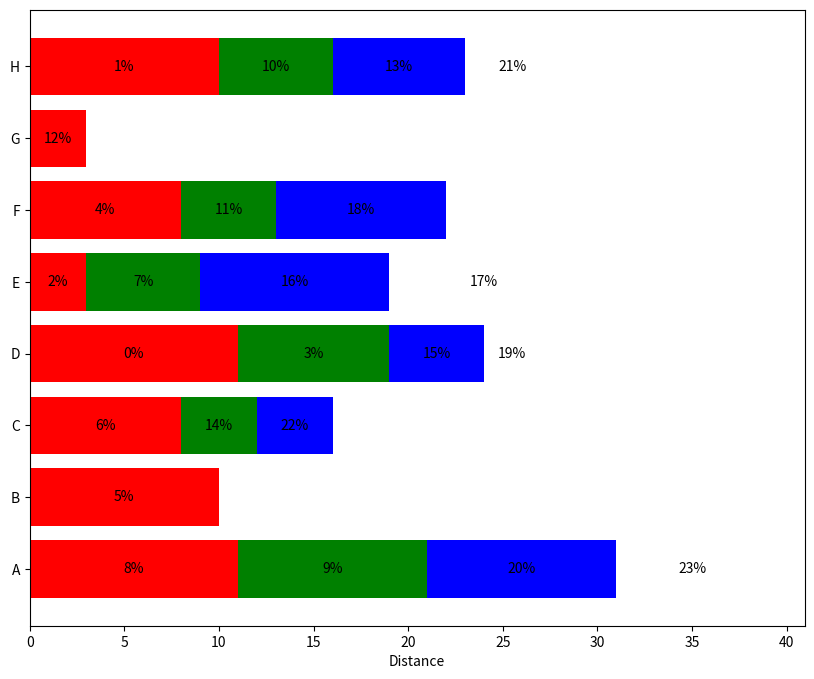

The script that saved this image:
import numpy as np
import matplotlib.pyplot as plt

# some labels for each row
people = ('A','B','C','D','E','F','G','H')
r = len(people)

# how many data points overall (average of 3 per person)
n = r * 3

# which person does each segment belong to?
rows = np.random.randint(0, r, (n,))
# how wide is the segment?
widths = np.random.randint(3,12, n,)
# what label to put on the segment
labels = range(n)
colors ='rgbwmc'

patch_handles = []

fig = plt.figure(figsize=(10,8))
ax = fig.add_subplot(111)



left = np.zeros(r,)
row_counts = np.zeros(r,)

for (r, w, l) in zip(rows, widths, labels):
    print (r, w, l)
    patch_handles.append(ax.barh(r, w, align='center', left=left[r],
        color=colors[int(row_counts[r]) % len(colors)]))
    left[r] += w
    row_counts[r] += 1
    # we know there is only one patch but could enumerate if expanded
    patch = patch_handles[-1][0] 
    bl = patch.get_xy()
    x = 0.5*patch.get_width() + bl[0]
    y = 0.5*patch.get_height() + bl[1]
    ax.text(x, y, "%d%%" % (l), ha='center',va='center')

y_pos = np.arange(8)
ax.set_yticks(y_pos)
ax.set_yticklabels(people)
ax.set_xlabel('Distance')

plt.show()
